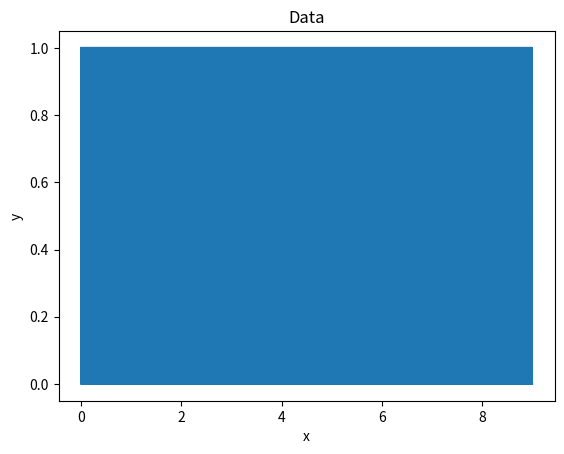

Python code for this plot:
# Ejemplo CDMA

import numpy as np
import numpy.matlib as mat
import matplotlib.pyplot as plt

n_data = 3 # nro de bits de datos
n_PN = 30 # nro de bits secuencia pseudo aleatoria 
n = 2 # cantidad de usuarios simultaneos

# generacion de datos

# generacion de datos y las secuencias pseudo aleatorias para la
# codificacion

data = np.random.randint(2, size=(n_data, n))
PN = np.random.randint(2, size=(n_PN, n))

#print(f"Data: \n{data}")
#print(f"PN: \n{PN}")

#for i in range(n):
#    print(f"Data usuario {i} :\n{np.transpose(data[:,i])}")

#for i in range(n):
#    print(f"Secuencia pseudoaleatoria usuario {i} :\n{np.transpose(PN[:,i])}")

# Codificacion
#
# codificacion

data = 2*data - 1

signal = np.zeros((90,2), dtype=int)

for i in range(n):
    signal[:,i] = np.kron(data[:,i], PN[:,i])

#print(f"Signal: \n{signal}")

# concatena la secuencia PN n_data veces

PN_long = mat.repmat(PN, n_data, 1) 

#print(f"Secuencia de valores PN: \n{PN_long}")

PN_mat_plot = mat.repmat(PN_long,100,1)
data_plot = mat.repmat(data,100,1) 
signal_plot = mat.repmat(signal,100,1)

L = len(PN_mat_plot)

#print(f"Tamaño de PN_mat_plot: {L}")

x = np.arange(0,9,0.001)
y = PN_mat_plot[:,0]
plt.plot(x,y)

plt.xlabel('x')
plt.ylabel('y')
plt.title('Data')

plt.show()